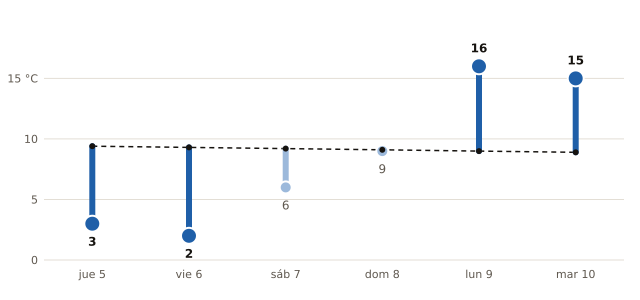

Data behind this chart, as committed beside it:
fecha, mínima_prevista_C, mínima_normal_1991_2020_C
2026-11-05, 3, 9.4
2026-11-06, 2, 9.3
2026-11-07, 6, 9.2
2026-11-08, 9, 9.1
2026-11-09, 16, 9.0
2026-11-10, 15, 8.9
